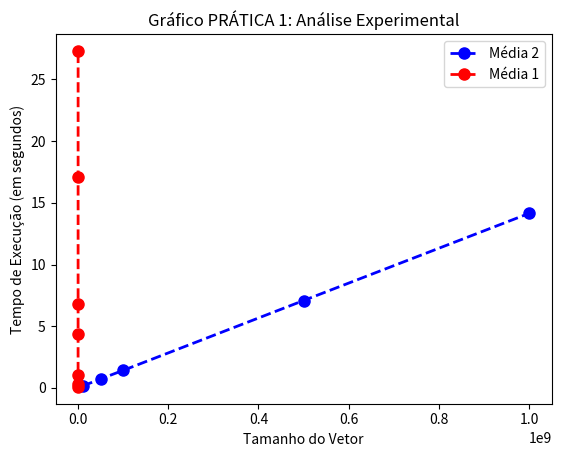

Generate this figure with matplotlib:
import matplotlib.pyplot as plt

x1 = [10000000, 50000000, 100000000, 500000000, 1000000000]
y1 = [0.15, 0.73, 1.42, 7.08, 14.14]
plt.plot(x1, y1, label = "Média 2", color = "blue", linestyle = "dashed", linewidth = 2, marker = 'o', markerfacecolor = 'blue', markersize = 8)

x2 = [5000, 10000, 20000, 40000, 50000, 80000, 100000]
y2 = [0.08, 0.28, 1.08, 4.37, 6.82, 17.07, 27.31]
plt.plot(x2, y2, label = "Média 1", color = "red", linestyle = "dashed", linewidth = 2, marker = 'o', markerfacecolor = 'red', markersize = 8)

plt.xlabel('Tamanho do Vetor')
plt.ylabel('Tempo de Execução (em segundos)')
plt.title('Gráfico PRÁTICA 1: Análise Experimental')
plt.legend()

plt.show('Tarefa1TinosMedias1e2.png')
